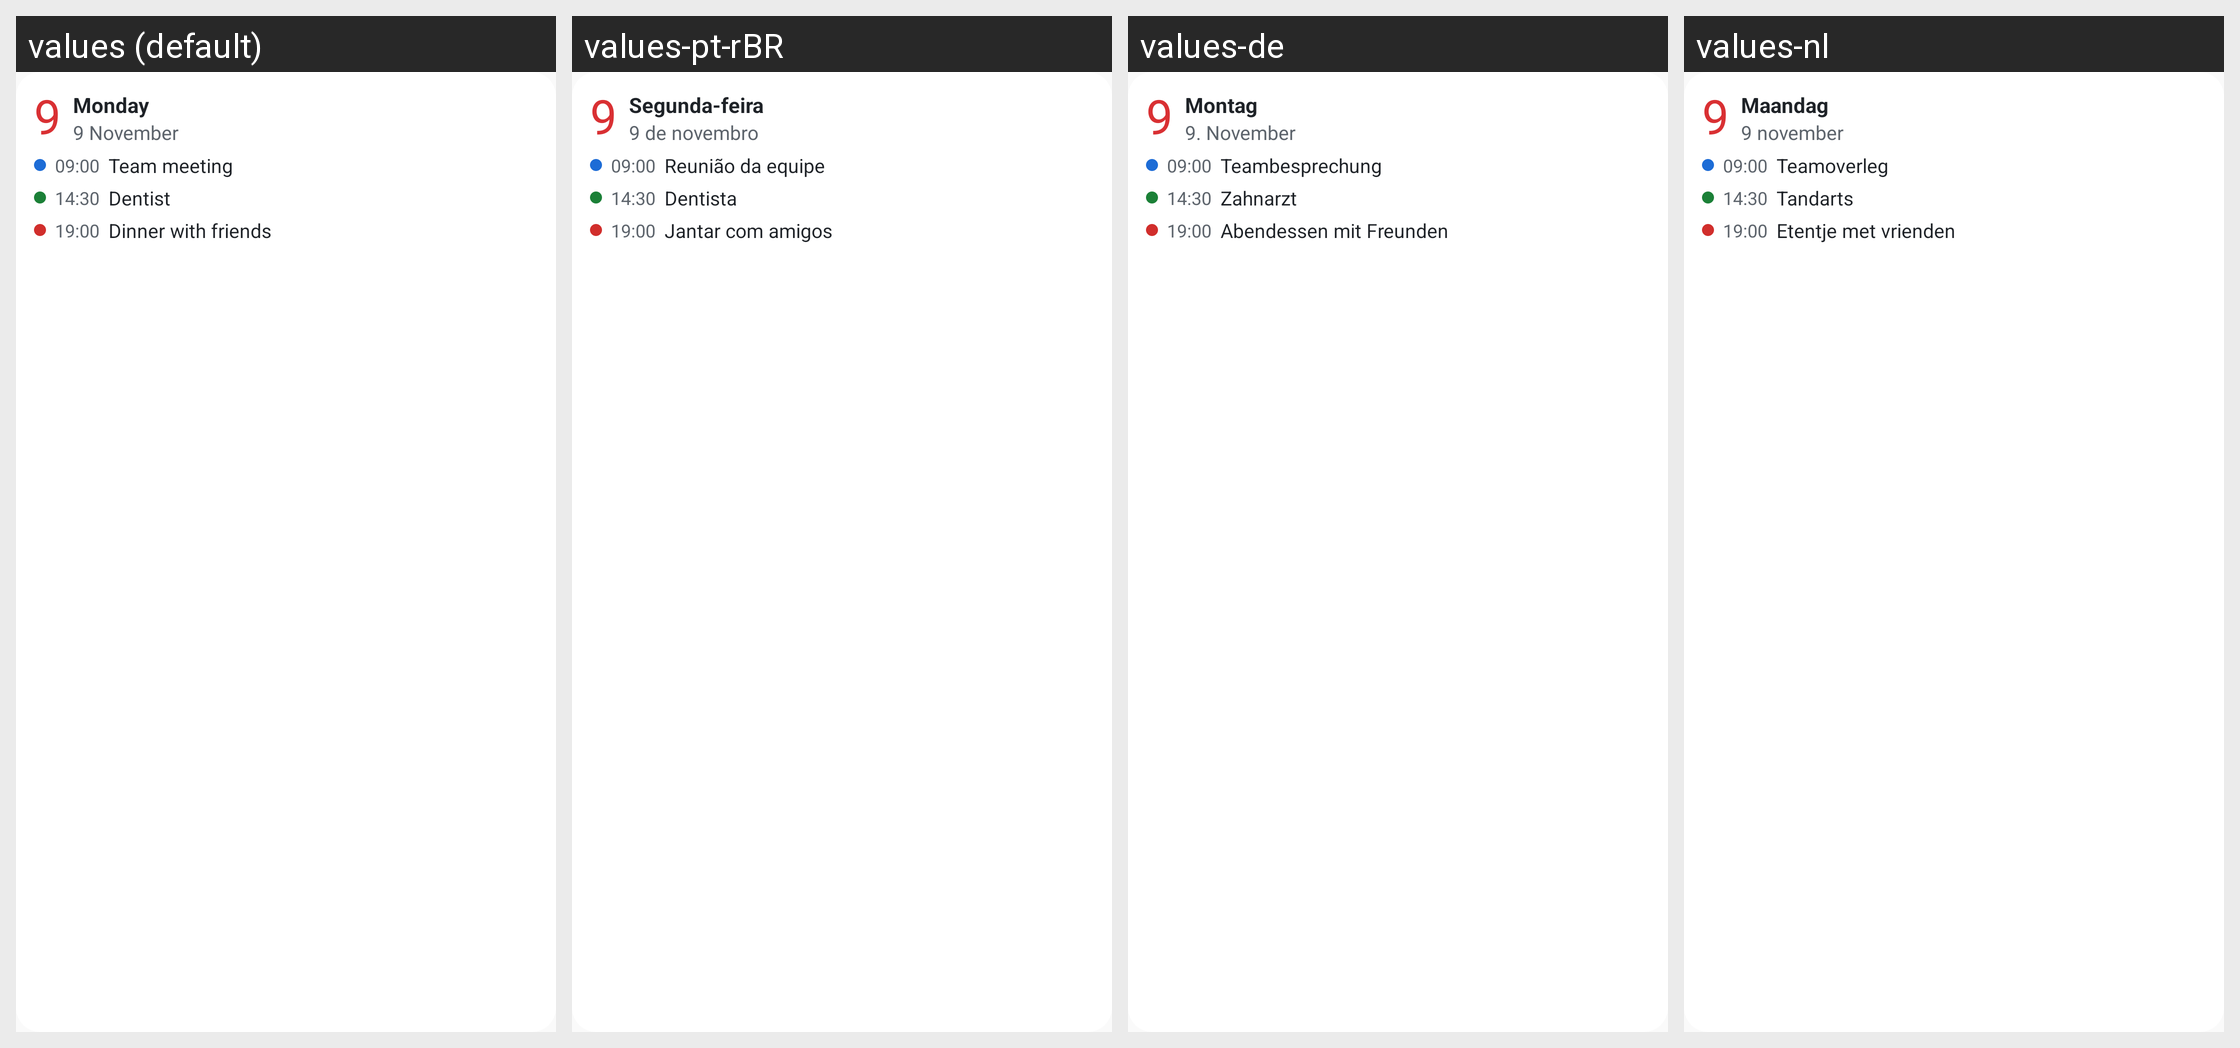

Here is an Android app screen in its default locale and in the app's own translations. Write out the translated-string differences for the strings that appear on this screen.
Android screen res/layout/widget_preview_today.xml rendered under 4 locales, left to right: values (default), values-pt-rBR, values-de, values-nl. Device: Nexus 5 (rendered at 1080×1920; each locale shown at half size, 540×960, under a caption strip naming it); theme AppTheme.
Other locales in the repository, not shown: values-cs, values-es, values-fr, values-it, values-pl, values-uk.
Strings drawn on this screen, with the default value and each locale's value (text and hints the layout hard-codes, and strings that could not be matched under every locale, appear in the picture but are not listed):

widget_sample_day
  values: 9
  values-pt-rBR: 9  [not translated; the default value is used]
  values-de: 9  [not translated; the default value is used]
  values-nl: 9  [not translated; the default value is used]

widget_sample_weekday
  values: Monday
  values-pt-rBR: Segunda-feira
  values-de: Montag
  values-nl: Maandag

widget_sample_date
  values: 9 November
  values-pt-rBR: 9 de novembro
  values-de: 9. November
  values-nl: 9 november

widget_sample_start_1
  values: 09:00
  values-pt-rBR: 09:00  [not translated; the default value is used]
  values-de: 09:00  [not translated; the default value is used]
  values-nl: 09:00  [not translated; the default value is used]

widget_sample_event_1
  values: Team meeting
  values-pt-rBR: Reunião da equipe
  values-de: Teambesprechung
  values-nl: Teamoverleg

widget_sample_start_2
  values: 14:30
  values-pt-rBR: 14:30  [not translated; the default value is used]
  values-de: 14:30  [not translated; the default value is used]
  values-nl: 14:30  [not translated; the default value is used]

widget_sample_event_2
  values: Dentist
  values-pt-rBR: Dentista
  values-de: Zahnarzt
  values-nl: Tandarts

widget_sample_start_3
  values: 19:00
  values-pt-rBR: 19:00  [not translated; the default value is used]
  values-de: 19:00  [not translated; the default value is used]
  values-nl: 19:00  [not translated; the default value is used]

widget_sample_event_3
  values: Dinner with friends
  values-pt-rBR: Jantar com amigos
  values-de: Abendessen mit Freunden
  values-nl: Etentje met vrienden
